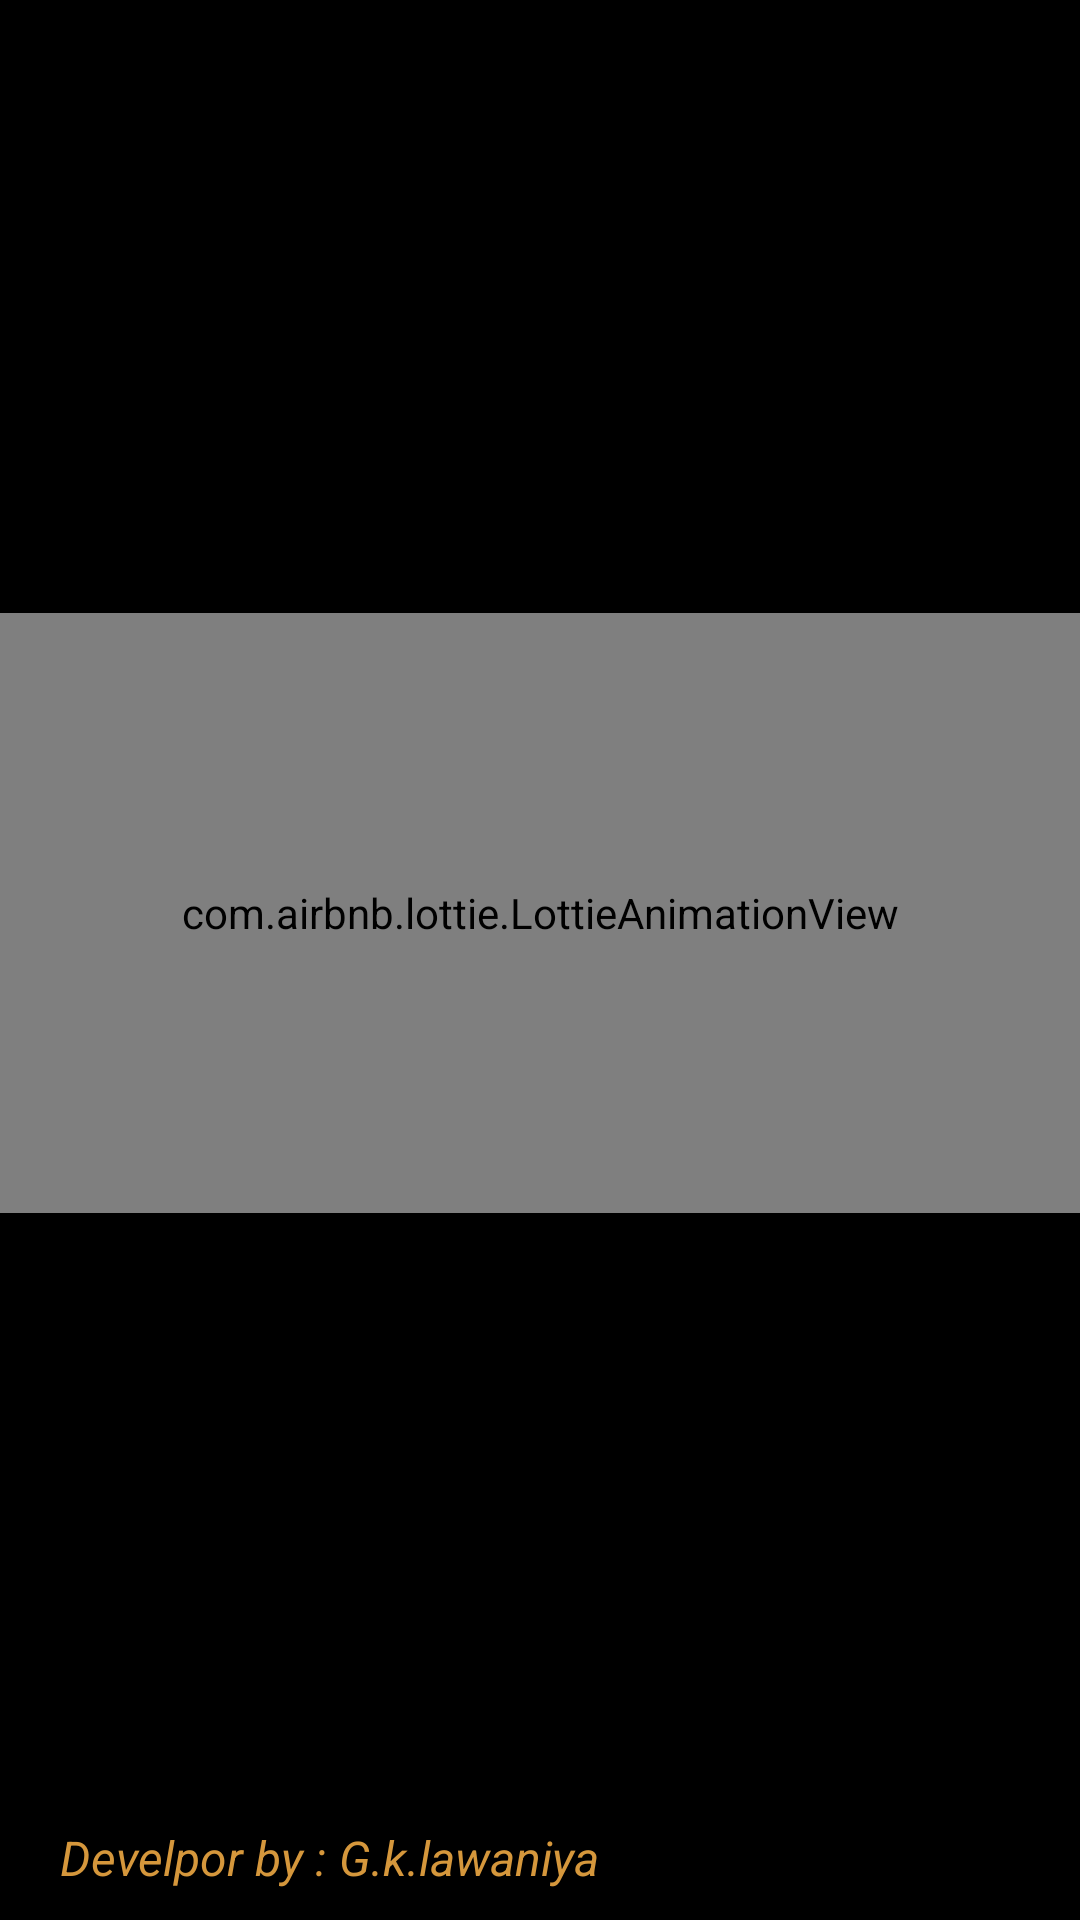

The Android layout XML behind this screen, and the referenced resources:
<!-- AndroidManifest.xml: application theme Theme.Sharememe -->
<!-- res/layout/activity_splashscreen.xml -->
<?xml version="1.0" encoding="utf-8"?>
<androidx.constraintlayout.widget.ConstraintLayout xmlns:android="http://schemas.android.com/apk/res/android"
    xmlns:app="http://schemas.android.com/apk/res-auto"
    xmlns:tools="http://schemas.android.com/tools"
    android:layout_width="match_parent"
    android:layout_height="match_parent"
    android:background="@color/black"
    tools:context=".Splashscreen">

    <com.airbnb.lottie.LottieAnimationView
        android:id="@+id/animationView"
        android:layout_width="match_parent"
        android:layout_height="200dp"
        app:layout_constraintBottom_toTopOf="@+id/textView"
        app:layout_constraintEnd_toEndOf="parent"
        app:layout_constraintHorizontal_bias="0.5"
        app:layout_constraintStart_toStartOf="parent"
        app:layout_constraintTop_toTopOf="parent"
        app:lottie_autoPlay="true"
        app:lottie_loop="true"
        app:lottie_rawRes="@raw/welcome" />


    <TextView
        android:id="@+id/textView"
        android:layout_width="wrap_content"
        android:layout_height="wrap_content"
        android:layout_marginLeft="20dp"
        android:layout_marginBottom="10dp"
        android:text="Develpor by : G.k.lawaniya "
        android:textColor="#D5973C"
        android:textSize="16sp"
        android:textStyle="italic"
        app:layout_constraintBottom_toBottomOf="parent"
        app:layout_constraintLeft_toLeftOf="parent" />

</androidx.constraintlayout.widget.ConstraintLayout>
<!-- resources referenced by this layout -->
<resources>
  <color name="black">#FF000000</color>
  <style name="Theme.Sharememe" parent="Theme.MaterialComponents.DayNight.DarkActionBar">
          
          <item name="colorPrimary">#D06DE1</item>
          <item name="colorPrimaryVariant">@color/sharebutton</item>
          <item name="colorOnPrimary">@color/white</item>
          
          <item name="colorSecondary">@color/teal_200</item>
          <item name="colorSecondaryVariant">@color/teal_700</item>
          <item name="colorOnSecondary">@color/black</item>
          
          <item name="android:statusBarColor" tools:targetApi="l">?attr/colorPrimaryVariant</item>
          
      </style>
  <color name="sharebutton">#9C27B0</color>
  <color name="white">#FFFFFFFF</color>
  <color name="teal_200">#FF03DAC5</color>
  <color name="teal_700">#FF018786</color>
</resources>
